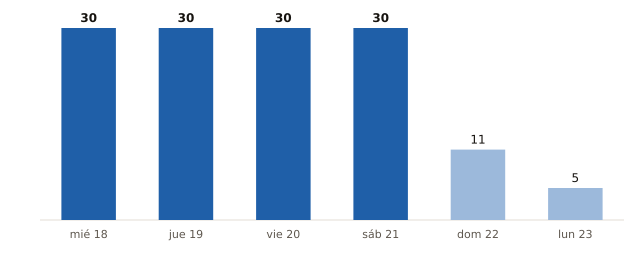

Values plotted in this chart, from the file beside it:
fecha, municipios_prob_90_o_mas
2026-11-18, 30
2026-11-19, 30
2026-11-20, 30
2026-11-21, 30
2026-11-22, 11
2026-11-23, 5
